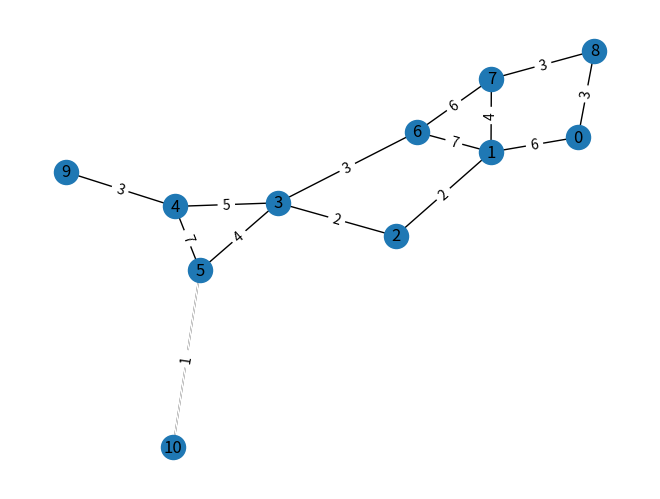
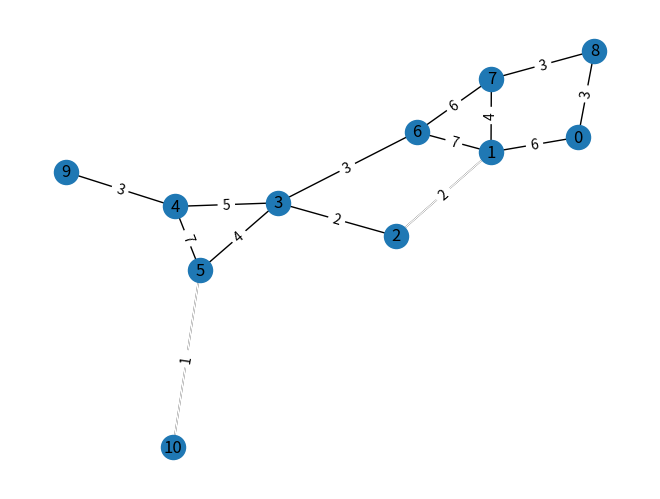
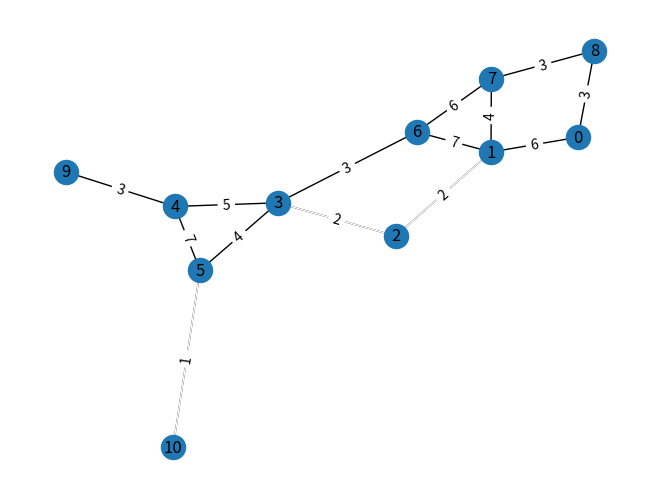
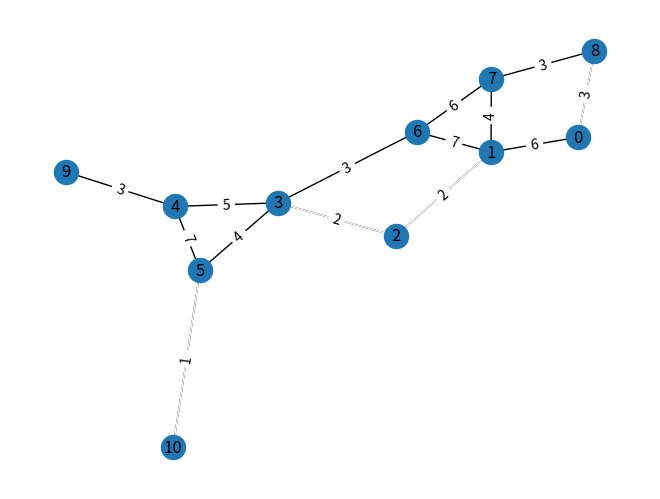
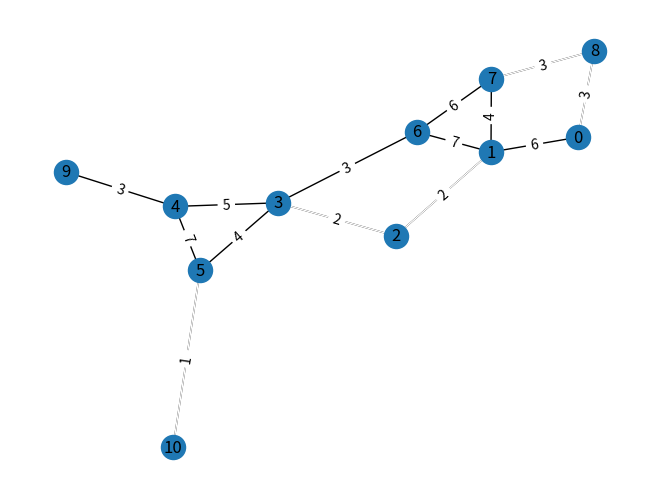
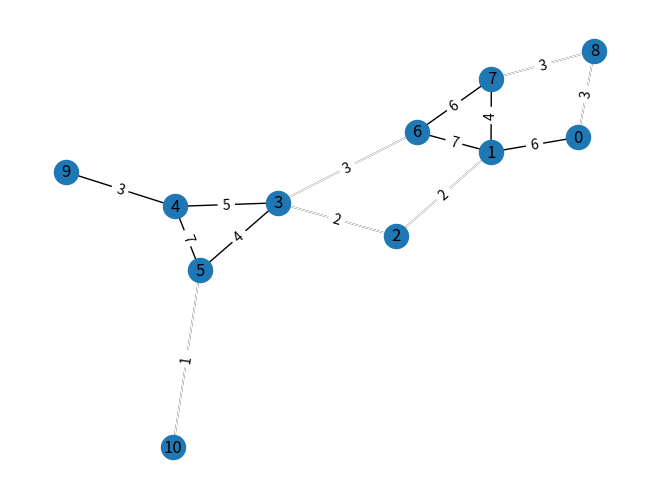
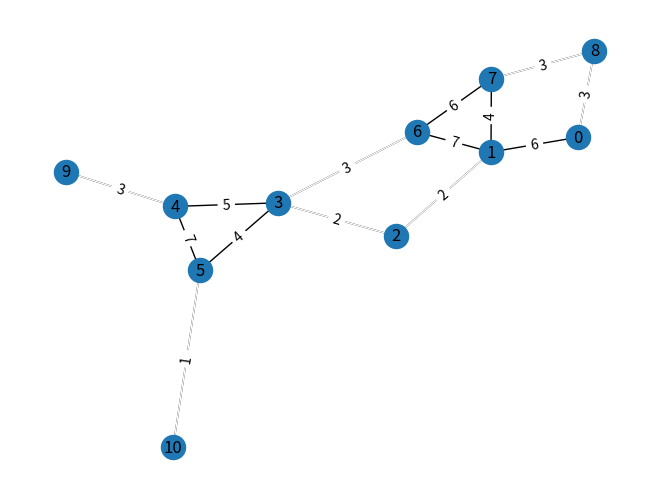
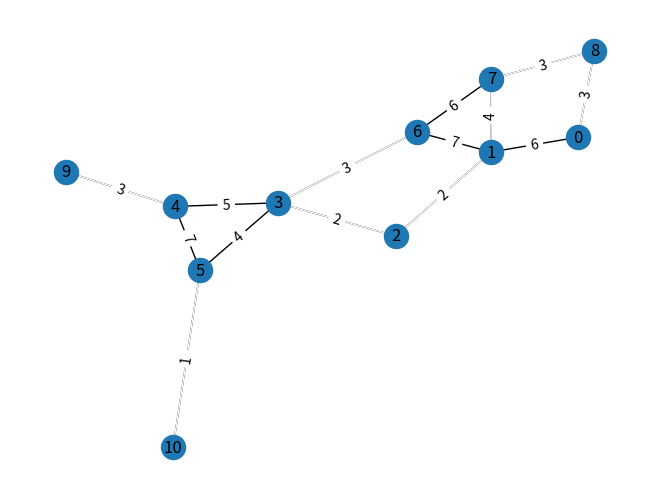
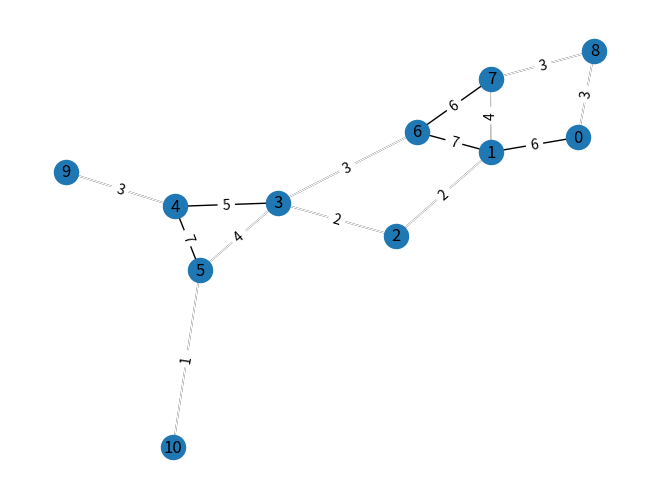
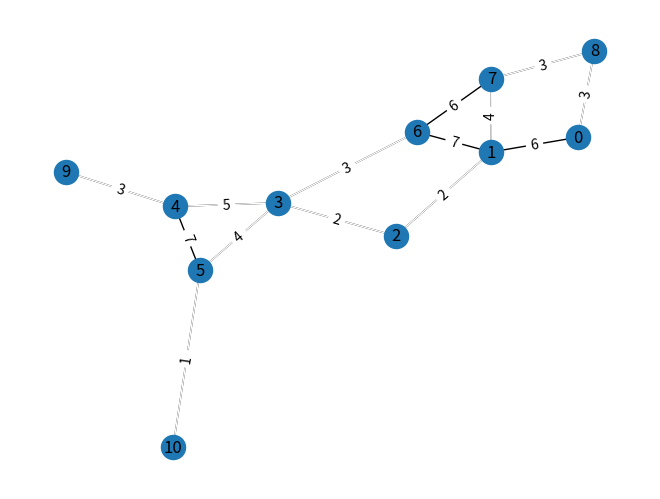
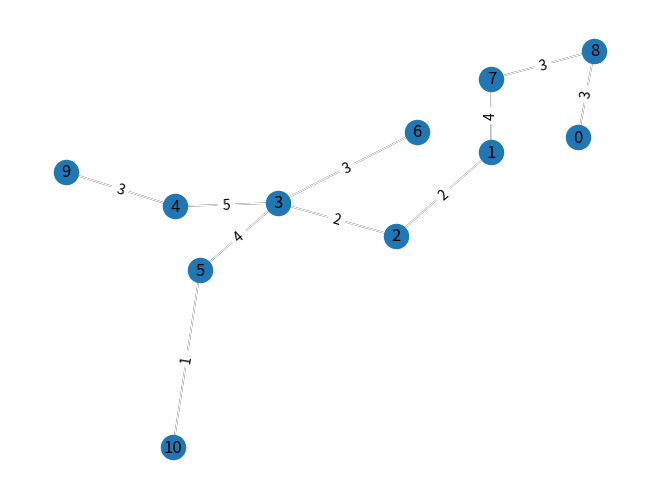

Reproduce these figures in Python, in order.
from collections import defaultdict
import networkx as nx
import matplotlib.pyplot as plt
import json


class Graph3:
    def __init__(self, V=None):
        self.V = V
        self.E = defaultdict(list)

    def addEdge(self, u, v, weight):
        self.E[u].append((v, weight))
        self.E[v].append((u, weight))

    def initialize_graph(self):
        G = nx.Graph()
        color = {v: 'WHITE' for v in self.V}  # Initialize color dictionary
        for u, v_list in self.E.items():
            for v, weight in v_list:
                G.add_edge(u, v, weight=weight)
                G[u][v]['label'] = str(weight)  # Add edge label with weight
        pos = nx.spring_layout(G)
        return G, pos, color

    def draw_graph_simple(self, color, G, pos):
        node_colors = [color[node] for node in G.nodes()]
        nx.draw(G, pos, with_labels=True, node_color=node_colors,  font_color='blue', arrows=True)
        plt.show()

    def draw_graph(self, G, pos, edges, edge_colors):
        edge_labels = nx.get_edge_attributes(G, 'label')  # Get edge labels from 'label' attribute
        nx.draw(G, pos, with_labels=True)
        nx.draw_networkx_edges(G, pos, edgelist=edges, edge_color=edge_colors)
        nx.draw_networkx_edge_labels(G, pos, edge_labels=edge_labels)  # Use edge_labels directly
        plt.show()

    def MST(self, start_vertex):
        mst_edges = set()
        subsets = {}

        def make_set(v):
            subsets[v] = {'parent': v, 'rank': 0}

        def find_set(v):
            if subsets[v]['parent'] != v:
                subsets[v]['parent'] = find_set(subsets[v]['parent'])
            return subsets[v]['parent']

        def union(u, v):
            root_u = find_set(u)
            root_v = find_set(v)

            if subsets[root_u]['rank'] < subsets[root_v]['rank']:
                subsets[root_u]['parent'] = root_v
            elif subsets[root_u]['rank'] > subsets[root_v]['rank']:
                subsets[root_v]['parent'] = root_u
            else:
                subsets[root_v]['parent'] = root_u
                subsets[root_u]['rank'] += 1

        for v in self.V:
            make_set(v)

        sorted_edges = sorted([(u, v, w) for u, v_list in self.E.items() for v, w in v_list], key=lambda x: x[2])

        G, pos, color = self.initialize_graph()

        for u, v, weight in sorted_edges:
            if find_set(u) != find_set(v):
                mst_edges.add((u, v))
                union(u, v)

                G.add_edge(u, v, weight=weight)
                color[(u, v)] = 'blue'
                self.draw_graph(G, pos, mst_edges, list(color.values()))

        non_blue_edges = [(u, v) for (u, v) in G.edges() if color.get((u, v), '') != 'blue']
        G.remove_edges_from(non_blue_edges)
        self.draw_graph(G, pos, mst_edges, list(color.values()))

        return mst_edges

    def save_to_json(self, file_path):
        data = {
            'V': self.V,
            'E': {u: [[v, w] for v, w in v_list] for u, v_list in self.E.items()}
        }
        with open(file_path, 'w') as file:
            json.dump(data, file, indent=4)

    def load_from_json(self, file_path):
        with open(file_path, 'r') as file:
            data = json.load(file)
        self.V = data['V']
        self.E = defaultdict(list, {u: [[v, w] for v, w in v_list] for u, v_list in data['E'].items()})


if __name__ == '__main__':
    graph = Graph3(["0", "1", "2", "3", "4", "5", "6", "7", "8", "9", "10"])
    graph.addEdge("0", "1", 6)
    graph.addEdge("0", "8", 3)
    graph.addEdge("8", "7", 3)
    graph.addEdge("1", "7", 4)
    graph.addEdge("1", "6", 7)
    graph.addEdge("7", "6", 6)
    graph.addEdge("1", "2", 2)
    graph.addEdge("2", "3", 2)
    graph.addEdge("6", "3", 3)
    graph.addEdge("3", "4", 5)
    graph.addEdge("3", "5", 4)
    graph.addEdge("4", "9", 3)
    graph.addEdge("4", "5", 7)
    graph.addEdge("5", "10", 1)
    graph.save_to_json('koloskruskal.json')
    print(graph.MST("0"))

    # graph = Graph3()
    # graph.load_from_json('graph3.json')
    # G, pos, color = graph.initialize_graph()
    # graph.draw_graph_simple(color, G, pos)
    # print(graph.MST("a"))
